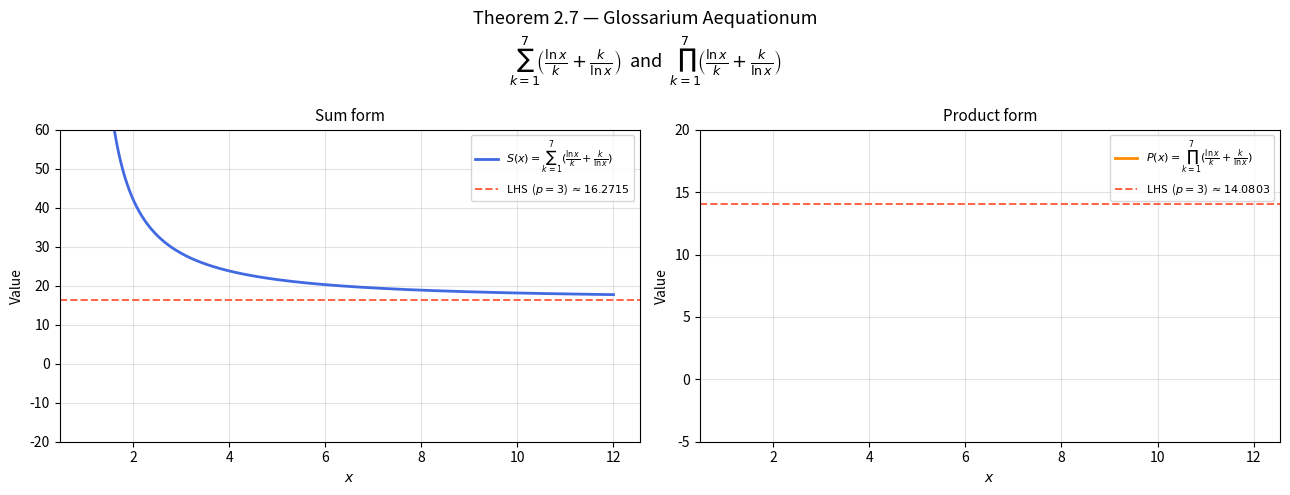

This figure's Python source:
import numpy as np
import matplotlib.pyplot as plt
from scipy.optimize import brentq

# Theorem 2.7 — Glossarium Aequationum (Amlal El Mahrouss)
#
# For m = 7, log p ≠ log 1, and x ∈ ℝ:
#
#   Sum form:
#     7/log(p) + 363·log(7)/140  =  Σ_{k=1}^{7} [ ln x / k  +  k / ln x ]
#
#   Product form:
#     7/log(p) + log⁷(7)/5040   =  Π_{k=1}^{7} [ ln x / k  +  k / ln x ]
#
# The script evaluates the RHS numerically over x, plots both forms, and for
# a representative value of p locates the intersection point via bisection.

M = 7           # upper summation / product index stated by the theorem
FACTORIAL_M = 5040  # 7! = 5040


def term(x: np.ndarray, k: int) -> np.ndarray:
    lnx = np.log(x)
    return lnx / k + k / lnx


def rhs_sum(x: np.ndarray) -> np.ndarray:
    return sum(term(x, k) for k in range(1, M + 1))


def rhs_product(x: np.ndarray) -> np.ndarray:
    result = np.ones_like(x, dtype=float)
    for k in range(1, M + 1):
        result = result * term(x, k)
    return result


def lhs_sum(p: float) -> float:
    return 7.0 / np.log10(p) + 363.0 * np.log10(7) / 140.0


def lhs_product(p: float) -> float:
    return 7.0 / np.log10(p) + np.log10(7) ** M / FACTORIAL_M


def find_root(f_rhs, target: float, x_lo: float, x_hi: float):
    g = lambda x: f_rhs(np.array([x]))[0] - target
    try:
        return brentq(g, x_lo, x_hi)
    except ValueError:
        return None


# --- domain: x > 1 so that ln x > 0 and every term is positive ---
x = np.linspace(1.02, 12.0, 4000)

s_vals = rhs_sum(x)
p_vals = rhs_product(x)

# Representative left-hand-side values (p = 5)
P_DEMO = np.pi # PI is a common transcendental number. Might as well try np.e as well.
lhs_s = lhs_sum(P_DEMO)
lhs_p = lhs_product(P_DEMO)

root_s = find_root(rhs_sum, lhs_s, 1.02, 12.0)
root_p = find_root(rhs_product, lhs_p, 1.02, 12.0)

# --- figure ---
fig, axes = plt.subplots(1, 2, figsize=(13, 5))
fig.suptitle(
    "Theorem 2.7 — Glossarium Aequationum\n"
    r"$\sum_{k=1}^{7}\!\left(\frac{\ln x}{k}+\frac{k}{\ln x}\right)$  and  "
    r"$\prod_{k=1}^{7}\!\left(\frac{\ln x}{k}+\frac{k}{\ln x}\right)$",
    fontsize=13,
)

# ── left panel: sum form ─────────────────────────────────────────────────────
ax = axes[0]
ax.plot(x, s_vals, color="royalblue", linewidth=2, label=r"$S(x)=\sum_{k=1}^{7}(\frac{\ln x}{k}+\frac{k}{\ln x})$")
ax.axhline(lhs_s, color="tomato", linestyle="--", linewidth=1.4,
           label=rf"LHS  ($p={P_DEMO:.0f}$) $\approx{lhs_s:.4f}$")
if root_s is not None:
    ax.axvline(root_s, color="seagreen", linestyle=":", linewidth=1.4,
               label=rf"$x^*\approx{root_s:.4f}$")
    ax.scatter([root_s], [lhs_s], zorder=5, color="seagreen", s=60)

ax.set_title("Sum form", fontsize=11)
ax.set_xlabel("$x$")
ax.set_ylabel("Value")
ax.set_ylim(-20, 60)
ax.legend(fontsize=8)
ax.grid(True, alpha=0.35)

# ── right panel: product form ────────────────────────────────────────────────
ax = axes[1]
ax.plot(x, p_vals, color="darkorange", linewidth=2, label=r"$P(x)=\prod_{k=1}^{7}(\frac{\ln x}{k}+\frac{k}{\ln x})$")
ax.axhline(lhs_p, color="tomato", linestyle="--", linewidth=1.4,
           label=rf"LHS  ($p={P_DEMO:.0f}$) $\approx{lhs_p:.4f}$")
if root_p is not None:
    ax.axvline(root_p, color="seagreen", linestyle=":", linewidth=1.4,
               label=rf"$x^*\approx{root_p:.4f}$")
    ax.scatter([root_p], [lhs_p], zorder=5, color="seagreen", s=60)

ax.set_title("Product form", fontsize=11)
ax.set_xlabel("$x$")
ax.set_ylabel("Value")
ax.set_ylim(-5, 20)
ax.legend(fontsize=8)
ax.grid(True, alpha=0.35)

plt.tight_layout()

# --- console output ---
print("Theorem 2.7 — numerical evaluation")
print(f"  LHS sum  (p={P_DEMO}): {lhs_s:.6f}")
print(f"  LHS prod (p={P_DEMO}): {lhs_p:.6f}")
if root_s is not None:
    print(f"  Sum  form root x* = {root_s:.6f}   S(x*)={rhs_sum(np.array([root_s]))[0]:.6f}")
if root_p is not None:
    print(f"  Prod form root x* = {root_p:.6f}   P(x*)={rhs_product(np.array([root_p]))[0]:.6f}")

plt.savefig("theorem2-7.png", dpi=150, bbox_inches="tight")
print("Plot saved to theorem2-7.png")
plt.show()
